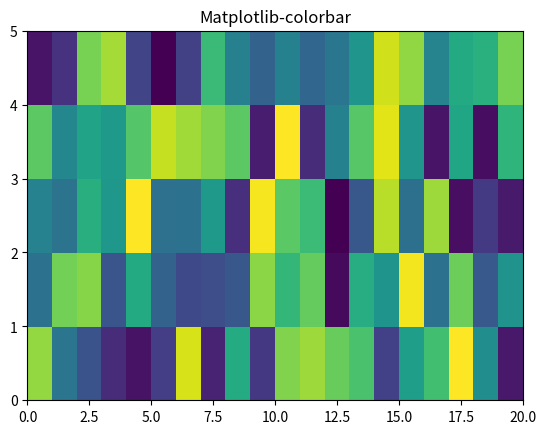

Reproduce this figure in Python.
# Implementation of matplotlib function
import matplotlib.pyplot as plt
import numpy as np
from matplotlib.colors import LogNorm

# specify dimensions of colorbar using random module
Z = np.random.rand(5, 20)

fig, ax0 = plt.subplots()
ax0.pcolor(Z)

ax0.set_title('Matplotlib-colorbar')
plt.show()
